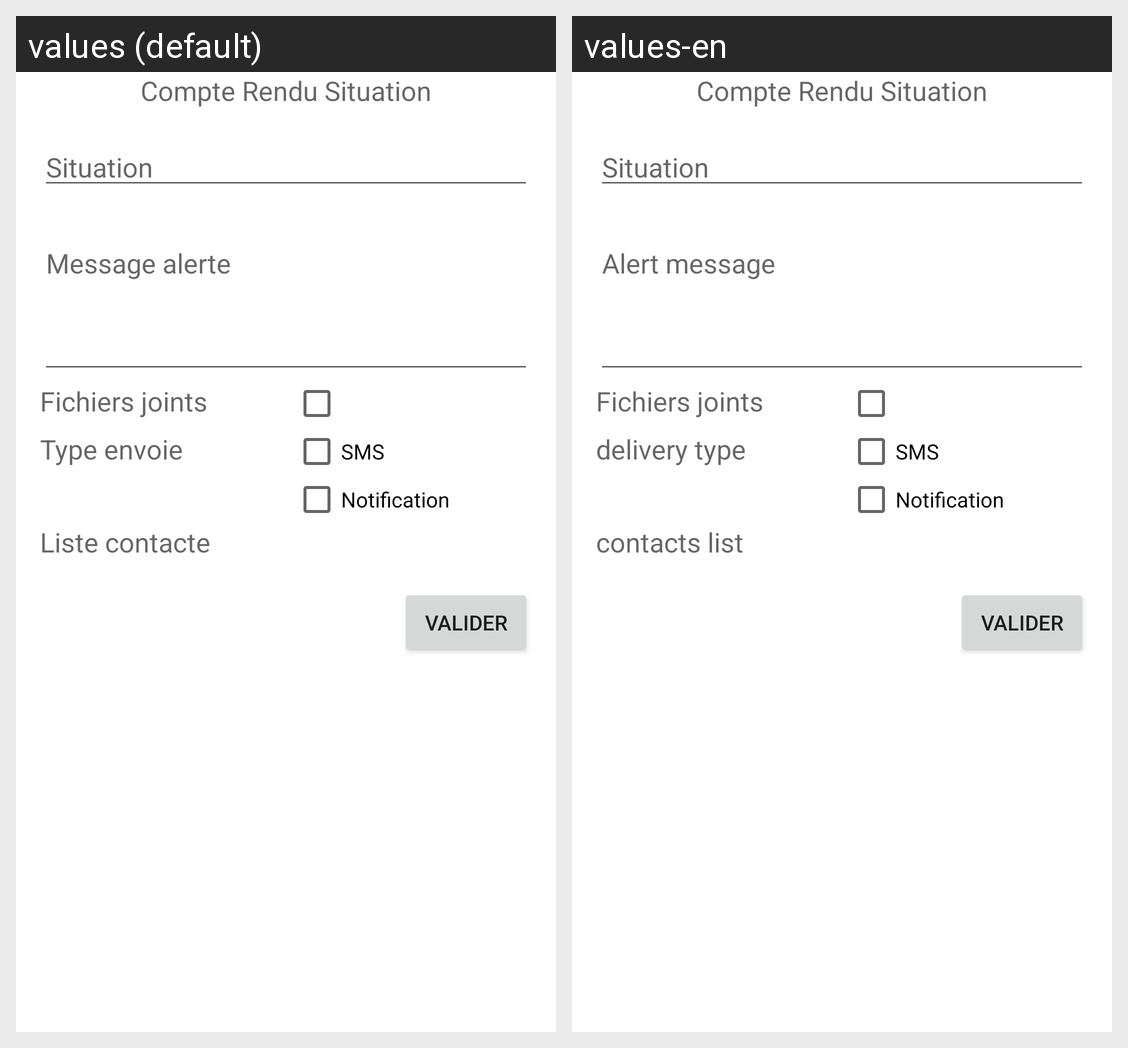

Here is an Android app screen in its default locale and in the app's own translations. Write out the translated-string differences for the strings that appear on this screen.
Android screen res/layout/situation_compte_rendu.xml rendered under 2 locales, left to right: values (default), values-en. Device: Nexus 5 (rendered at 1080×1920; each locale shown at half size, 540×960, under a caption strip naming it); theme Theme.MyCompatTheme.
Strings drawn on this screen, with the default value and each locale's value (text and hints the layout hard-codes, and strings that could not be matched under every locale, appear in the picture but are not listed):

cr_situation
  values: Compte Rendu Situation
  values-en: Compte Rendu Situation

situation
  values: Situation
  values-en: Situation

msg_aletre
  values: Message alerte
  values-en: Alert message

fichiers_joints
  values: Fichiers joints
  values-en: Fichiers joints

type_envoie
  values: Type envoie
  values-en: delivery type

sms
  values: SMS
  values-en: SMS

notif
  values: Notification
  values-en: Notification

lst_contacts
  values: Liste contacte
  values-en: contacts list

btn_valider
  values: Valider
  values-en: Valider
